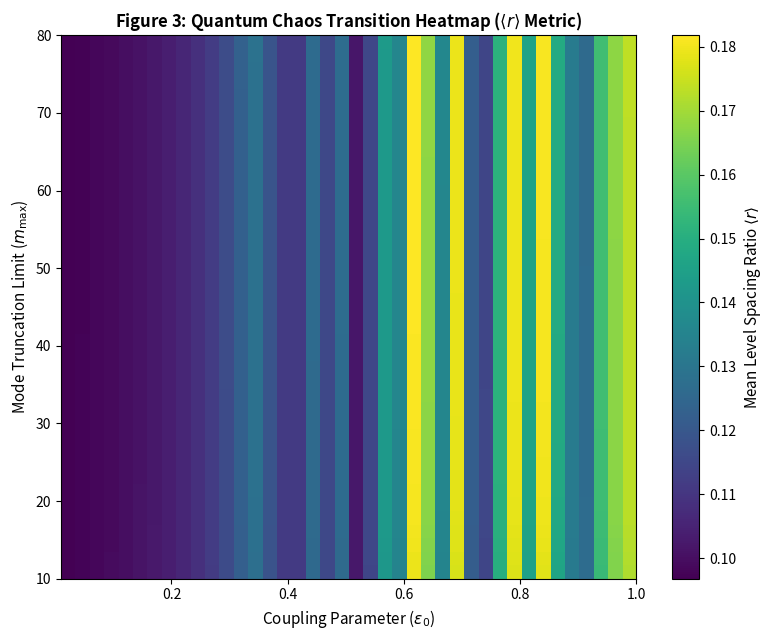

Write the Python code that produced this figure.

import os
import numpy as np
import matplotlib.pyplot as plt

os.makedirs("figures", exist_ok=True)

# Build T_k^Herm for Stage k=3 (N_3 = 30)
primes = [2, 3, 5]
Nk = int(np.prod(primes))
Lk = np.log(Nk)

A_idx, B_idx = np.meshgrid(np.arange(1, Nk + 1), np.arange(1, Nk + 1))
T = np.zeros((Nk, Nk), dtype=np.float64)
for p in primes:
    T += (1.0 / np.sqrt(p)) * np.cos((2.0 * np.pi * A_idx * B_idx * p) / Nk)
mu_a = np.linalg.eigvalsh(T / np.sqrt(Nk))

# 2D Parameter Sweep Setup
grid_res = 40
epsilons = np.linspace(0.01, 1.0, grid_res)
m_max_vals = np.linspace(10, 80, grid_res, dtype=int)

r_matrix = np.zeros((grid_res, grid_res))

for i, m_max in enumerate(m_max_vals):
    m_vals = np.arange(-m_max, m_max + 1)
    for j, eps in enumerate(epsilons):
        # Compute joint spectrum
        lambda_ma = (2.0 * np.pi * m_vals[:, None] / Lk) + eps * mu_a[None, :]
        spec = np.sort(lambda_ma.flatten())

        # Calculate level spacing ratios r_i
        spacings = np.diff(spec)
        s_i = spacings[:-1]
        s_next = spacings[1:]

        r_i = np.minimum(s_i, s_next) / (np.maximum(s_i, s_next) + 1e-12)
        r_matrix[i, j] = np.mean(r_i)

plt.figure(figsize=(8, 6.5))
im = plt.imshow(
    r_matrix,
    extent=[epsilons[0], epsilons[-1], m_max_vals[0], m_max_vals[-1]],
    origin='lower',
    aspect='auto',
    cmap='viridis'
)

cbar = plt.colorbar(im)
cbar.set_label('Mean Level Spacing Ratio $\langle r \\rangle$', fontsize=11)

plt.title("Figure 3: Quantum Chaos Transition Heatmap ($\langle r \\rangle$ Metric)", fontsize=12, fontweight='bold')
plt.xlabel("Coupling Parameter ($\epsilon_0$)", fontsize=11)
plt.ylabel("Mode Truncation Limit ($m_{\mathrm{max}}$)", fontsize=11)
plt.tight_layout()

plt.savefig("figures/fig3_parameter_heatmap.png", dpi=300)
plt.show()

print("Status: Figure 3 saved to 'figures/fig3_parameter_heatmap.png'")
